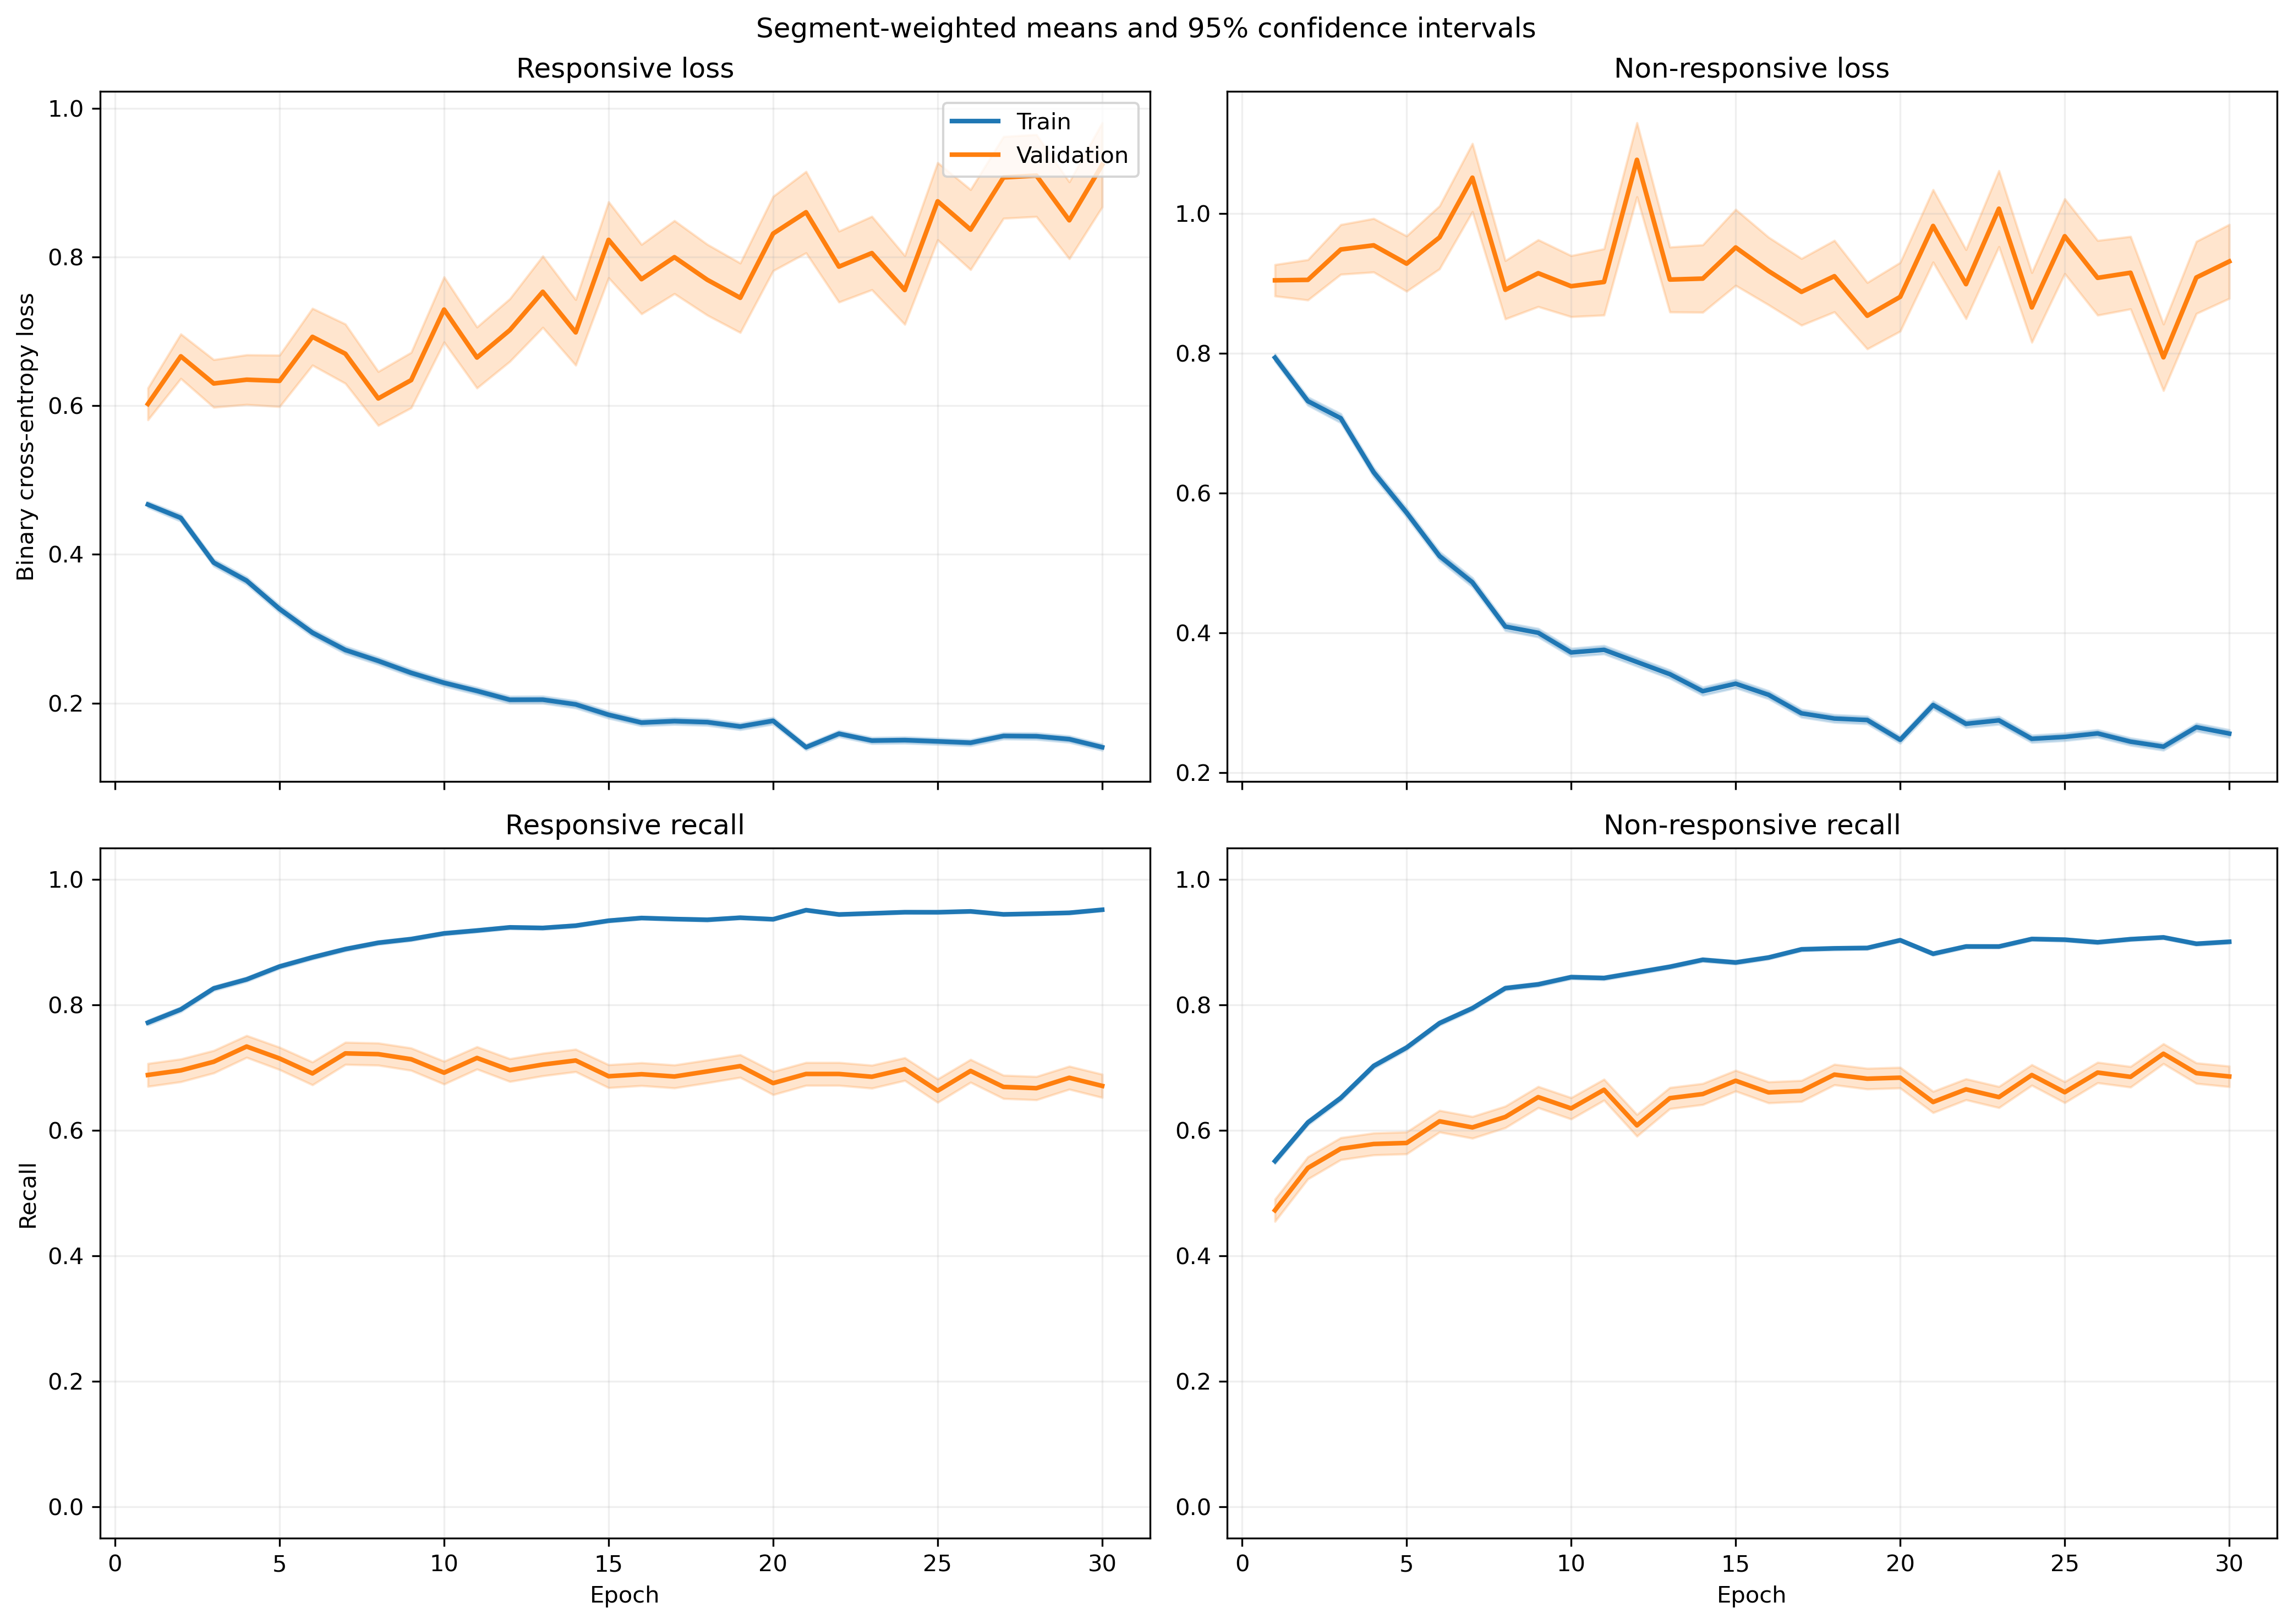

Values plotted in this chart, from the file beside it:
fold, epoch, split, r_loss, r_loss_count, r_loss_sum, r_loss_sum_sq, r_recall, r_recall_count, r_recall_sum, r_recall_sum_sq, nr_loss, nr_loss_count, nr_loss_sum, nr_loss_sum_sq, nr_recall, nr_recall_count, nr_recall_sum, nr_recall_sum_sq
1, 1, train, 0.4458, 2449, 1092, 793.2, 0.8134, 2449, 1992, 1992, 0.8207, 3066, 2516, 3062, 0.5042, 3066, 1546, 1546
1, 1, validation, 0.2531, 21, 5.314, 1.927, 0.9524, 21, 20.0, 20.0, , 0, 0.0, 0.0, , 0, 0.0, 0.0
1, 2, train, 0.4576, 2449, 1121, 987.5, 0.8154, 2449, 1997, 1997, 0.6503, 3066, 1994, 2395, 0.6399, 3066, 1962, 1962
1, 2, validation, 0.2626, 21, 5.514, 2.159, 0.9524, 21, 20.0, 20.0, , 0, 0.0, 0.0, , 0, 0.0, 0.0
1, 3, train, 0.3796, 2449, 929.6, 796.4, 0.8563, 2449, 2097, 2097, 0.6563, 3066, 2012, 2589, 0.6504, 3066, 1994, 1994
1, 3, validation, 0.2148, 21, 4.511, 1.544, 0.9524, 21, 20.0, 20.0, , 0, 0.0, 0.0, , 0, 0.0, 0.0
1, 4, train, 0.3272, 2449, 801.3, 647, 0.8595, 2449, 2105, 2105, 0.6323, 3066, 1939, 2421, 0.6738, 3066, 2066, 2066
1, 4, validation, 0.1808, 21, 3.798, 1.098, 1.0, 21, 21.0, 21.0, , 0, 0.0, 0.0, , 0, 0.0, 0.0
1, 5, train, 0.3497, 2449, 856.5, 982.2, 0.8555, 2449, 2095, 2095, 0.4224, 3066, 1295, 1601, 0.803, 3066, 2462, 2462
1, 5, validation, 0.2154, 21, 4.523, 3.061, 0.9048, 21, 19.0, 19.0, , 0, 0.0, 0.0, , 0, 0.0, 0.0
1, 6, train, 0.2365, 2449, 579.2, 696.8, 0.911, 2449, 2231, 2231, 0.5281, 3066, 1619, 2921, 0.7652, 3066, 2346, 2346
1, 6, validation, 0.1924, 21, 4.041, 3.02, 0.9048, 21, 19.0, 19.0, , 0, 0.0, 0.0, , 0, 0.0, 0.0
1, 7, train, 0.389, 2449, 952.7, 1780, 0.8371, 2449, 2050, 2050, 0.3249, 3066, 996.3, 1926, 0.8751, 3066, 2683, 2683
1, 7, validation, 0.4418, 21, 9.277, 10.94, 0.8095, 21, 17.0, 17.0, , 0, 0.0, 0.0, , 0, 0.0, 0.0
1, 8, train, 0.2328, 2449, 570.1, 823.2, 0.9102, 2449, 2229, 2229, 0.3939, 3066, 1208, 2110, 0.8382, 3066, 2570, 2570
1, 8, validation, 0.1916, 21, 4.024, 2.848, 0.9048, 21, 19.0, 19.0, , 0, 0.0, 0.0, , 0, 0.0, 0.0
1, 9, train, 0.3162, 2449, 774.3, 1554, 0.8742, 2449, 2141, 2141, 0.2889, 3066, 885.7, 1576, 0.8849, 3066, 2713, 2713
1, 9, validation, 0.1843, 21, 3.871, 4.185, 0.9048, 21, 19.0, 19.0, , 0, 0.0, 0.0, , 0, 0.0, 0.0
1, 10, train, 0.3201, 2449, 784, 1237, 0.8632, 2449, 2114, 2114, 0.2486, 3066, 762.3, 1282, 0.9077, 3066, 2783, 2783
1, 10, validation, 0.5014, 21, 10.53, 12.89, 0.7619, 21, 16.0, 16.0, , 0, 0.0, 0.0, , 0, 0.0, 0.0
1, 11, train, 0.2506, 2449, 613.8, 741.5, 0.9008, 2449, 2206, 2206, 0.2405, 3066, 737.3, 1103, 0.9083, 3066, 2785, 2785
1, 11, validation, 0.6908, 21, 14.51, 14.85, 0.5714, 21, 12.0, 12.0, , 0, 0.0, 0.0, , 0, 0.0, 0.0
1, 12, train, 0.2266, 2449, 554.8, 997.2, 0.9134, 2449, 2237, 2237, 0.287, 3066, 880, 1682, 0.8849, 3066, 2713, 2713
1, 12, validation, 0.274, 21, 5.754, 4.939, 0.8571, 21, 18.0, 18.0, , 0, 0.0, 0.0, , 0, 0.0, 0.0
1, 13, train, 0.1118, 2449, 273.7, 303.3, 0.9682, 2449, 2371, 2371, 0.4534, 3066, 1390, 2543, 0.8125, 3066, 2491, 2491
1, 13, validation, 0.09498, 21, 1.995, 0.6501, 1.0, 21, 21.0, 21.0, , 0, 0.0, 0.0, , 0, 0.0, 0.0
1, 14, train, 0.2148, 2449, 526, 806.4, 0.9171, 2449, 2246, 2246, 0.2651, 3066, 812.6, 1416, 0.9025, 3066, 2767, 2767
1, 14, validation, 0.3214, 21, 6.75, 4.742, 0.9048, 21, 19.0, 19.0, , 0, 0.0, 0.0, , 0, 0.0, 0.0
1, 15, train, 0.1752, 2449, 429.1, 690.9, 0.9408, 2449, 2304, 2304, 0.3111, 3066, 954, 1739, 0.8712, 3066, 2671, 2671
1, 15, validation, 0.3333, 21, 7, 7.506, 0.8571, 21, 18.0, 18.0, , 0, 0.0, 0.0, , 0, 0.0, 0.0
1, 16, train, 0.1682, 2449, 411.9, 547.3, 0.942, 2449, 2307, 2307, 0.2904, 3066, 890.3, 1790, 0.8933, 3066, 2739, 2739
1, 16, validation, 0.1504, 21, 3.159, 1.42, 0.9524, 21, 20.0, 20.0, , 0, 0.0, 0.0, , 0, 0.0, 0.0
1, 17, train, 0.2488, 2449, 609.4, 1148, 0.9122, 2449, 2234, 2234, 0.2106, 3066, 645.6, 1395, 0.925, 3066, 2836, 2836
1, 17, validation, 0.5137, 21, 10.79, 18.49, 0.8095, 21, 17.0, 17.0, , 0, 0.0, 0.0, , 0, 0.0, 0.0
1, 18, train, 0.1596, 2449, 390.8, 519.8, 0.9449, 2449, 2314, 2314, 0.2485, 3066, 761.8, 1315, 0.9041, 3066, 2772, 2772
1, 18, validation, 0.2466, 21, 5.18, 2.602, 0.9524, 21, 20.0, 20.0, , 0, 0.0, 0.0, , 0, 0.0, 0.0
1, 19, train, 0.2103, 2449, 515.1, 875.8, 0.9159, 2449, 2243, 2243, 0.2484, 3066, 761.6, 1454, 0.9025, 3066, 2767, 2767
1, 19, validation, 0.2524, 21, 5.301, 6.283, 0.9048, 21, 19.0, 19.0, , 0, 0.0, 0.0, , 0, 0.0, 0.0
1, 20, train, 0.1278, 2449, 313, 422.4, 0.9551, 2449, 2339, 2339, 0.352, 3066, 1079, 2312, 0.8673, 3066, 2659, 2659
1, 20, validation, 0.3238, 21, 6.799, 6.875, 0.8095, 21, 17.0, 17.0, , 0, 0.0, 0.0, , 0, 0.0, 0.0
1, 21, train, 0.07619, 2449, 186.6, 242.1, 0.98, 2449, 2400, 2400, 0.426, 3066, 1306, 2686, 0.8278, 3066, 2538, 2538
1, 21, validation, 0.0342, 21, 0.7181, 0.05919, 1.0, 21, 21.0, 21.0, , 0, 0.0, 0.0, , 0, 0.0, 0.0
1, 22, train, 0.177, 2449, 433.5, 663, 0.9351, 2449, 2290, 2290, 0.304, 3066, 932, 1671, 0.8823, 3066, 2705, 2705
1, 22, validation, 0.4125, 21, 8.663, 11.74, 0.8095, 21, 17.0, 17.0, , 0, 0.0, 0.0, , 0, 0.0, 0.0
1, 23, train, 0.09951, 2449, 243.7, 332.3, 0.9698, 2449, 2375, 2375, 0.2765, 3066, 847.7, 1544, 0.8878, 3066, 2722, 2722
1, 23, validation, 0.2004, 21, 4.208, 3.336, 0.9048, 21, 19.0, 19.0, , 0, 0.0, 0.0, , 0, 0.0, 0.0
1, 24, train, 0.1001, 2449, 245.3, 311.9, 0.9686, 2449, 2372, 2372, 0.2996, 3066, 918.6, 1764, 0.881, 3066, 2701, 2701
1, 24, validation, 0.2337, 21, 4.907, 4.75, 0.8571, 21, 18.0, 18.0, , 0, 0.0, 0.0, , 0, 0.0, 0.0
1, 25, train, 0.09966, 2449, 244.1, 322.3, 0.9673, 2449, 2369, 2369, 0.3095, 3066, 949, 1883, 0.8793, 3066, 2696, 2696
1, 25, validation, 0.1178, 21, 2.474, 0.9136, 0.9524, 21, 20.0, 20.0, , 0, 0.0, 0.0, , 0, 0.0, 0.0
1, 26, train, 0.1956, 2449, 479, 846, 0.9294, 2449, 2276, 2276, 0.1888, 3066, 578.9, 1017, 0.9266, 3066, 2841, 2841
1, 26, validation, 0.2851, 21, 5.986, 8.005, 0.8571, 21, 18.0, 18.0, , 0, 0.0, 0.0, , 0, 0.0, 0.0
1, 27, train, 0.1931, 2449, 472.9, 740.3, 0.9236, 2449, 2262, 2262, 0.2726, 3066, 835.7, 1703, 0.8937, 3066, 2740, 2740
1, 27, validation, 0.1284, 21, 2.695, 1.307, 0.9048, 21, 19.0, 19.0, , 0, 0.0, 0.0, , 0, 0.0, 0.0
1, 28, train, 0.1743, 2449, 426.8, 649.8, 0.9375, 2449, 2296, 2296, 0.1961, 3066, 601.3, 1005, 0.9279, 3066, 2845, 2845
1, 28, validation, 0.2071, 21, 4.35, 3.239, 0.9048, 21, 19.0, 19.0, , 0, 0.0, 0.0, , 0, 0.0, 0.0
1, 29, train, 0.1037, 2449, 254, 422.8, 0.969, 2449, 2373, 2373, 0.3547, 3066, 1087, 2164, 0.8496, 3066, 2605, 2605
1, 29, validation, 0.1152, 21, 2.42, 0.6408, 1.0, 21, 21.0, 21.0, , 0, 0.0, 0.0, , 0, 0.0, 0.0
1, 30, train, 0.1322, 2449, 323.7, 353.4, 0.9575, 2449, 2345, 2345, 0.3022, 3066, 926.4, 1521, 0.8764, 3066, 2687, 2687
1, 30, validation, 0.1249, 21, 2.623, 1.353, 0.9524, 21, 20.0, 20.0, , 0, 0.0, 0.0, , 0, 0.0, 0.0
... 1,140 more rows
